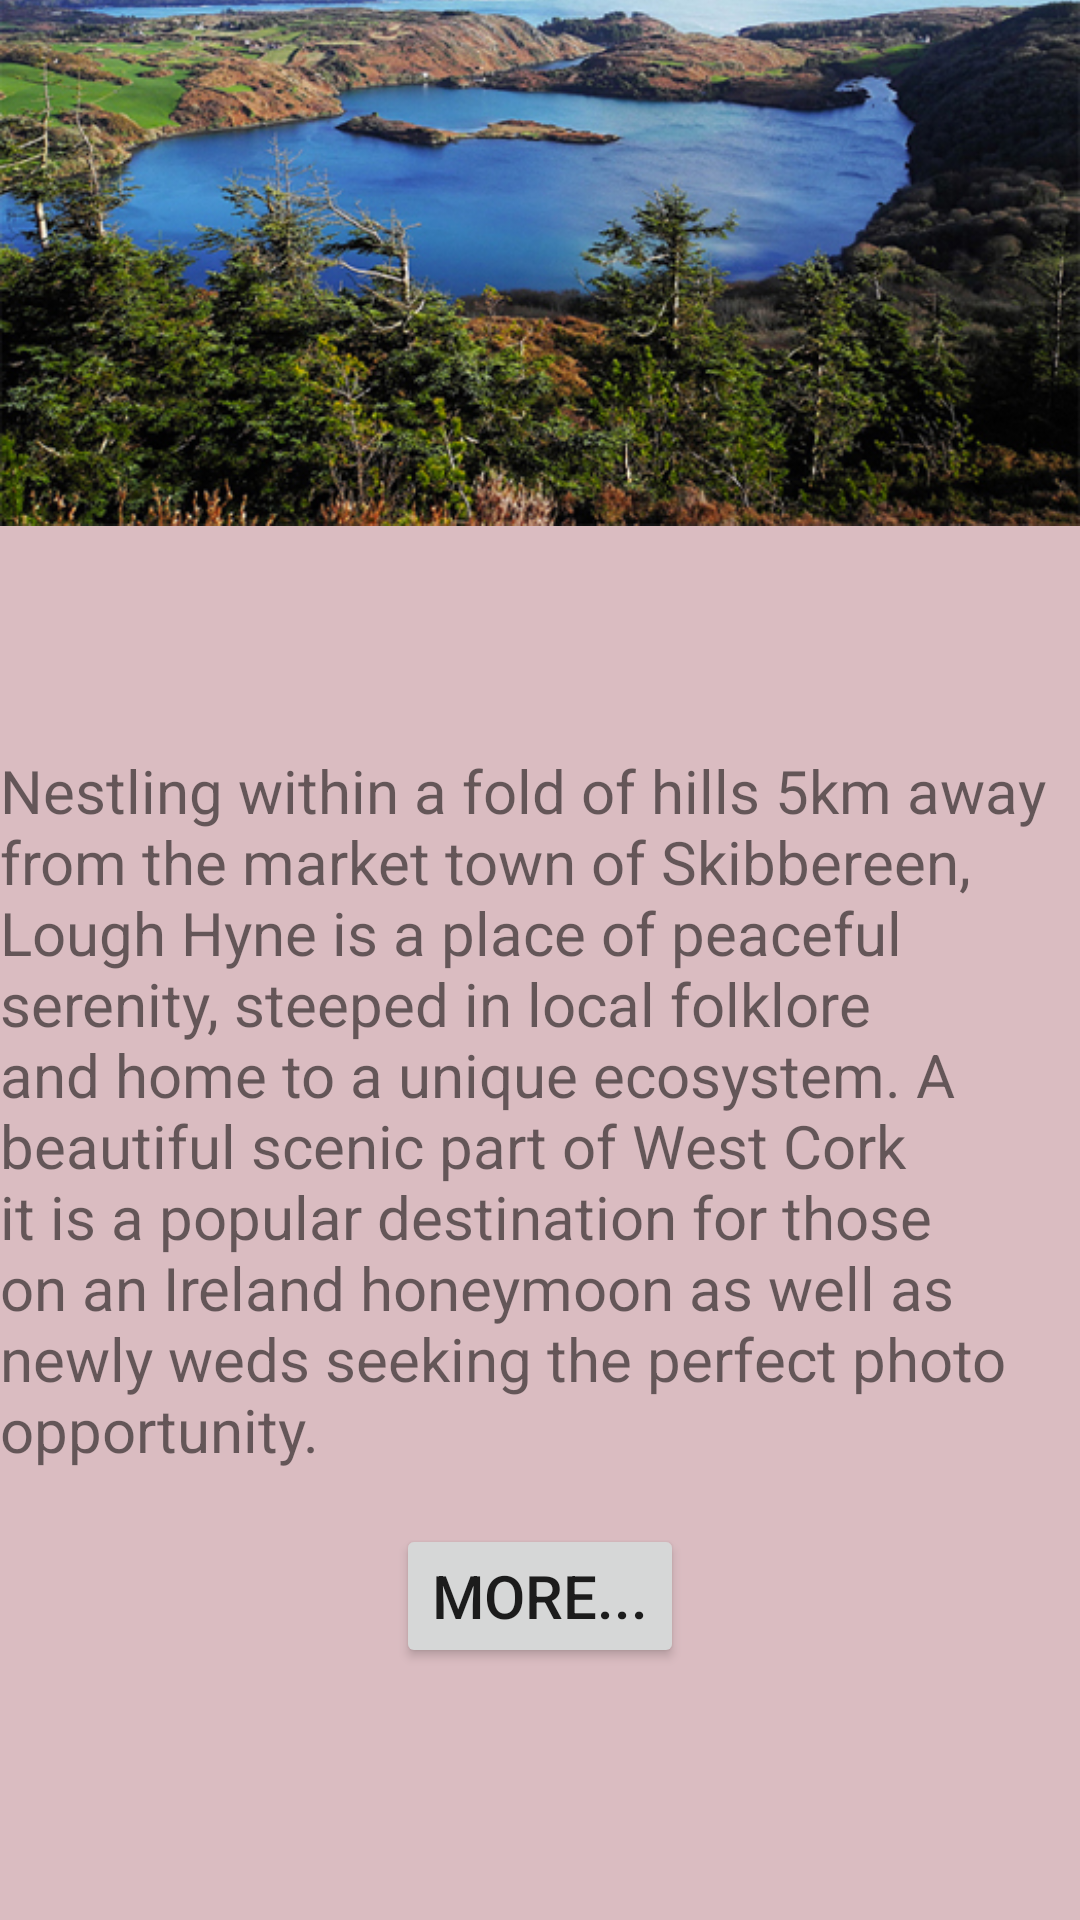

Write the Android layout XML for this screen, with the resource values it uses.
<!-- AndroidManifest.xml: application theme Theme.FinalTourism -->
<!-- res/layout/activity_loch_hyne.xml -->
<?xml version="1.0" encoding="utf-8"?>
<androidx.constraintlayout.widget.ConstraintLayout xmlns:android="http://schemas.android.com/apk/res/android"
    xmlns:app="http://schemas.android.com/apk/res-auto"
    xmlns:tools="http://schemas.android.com/tools"
    android:layout_width="match_parent"
    android:layout_height="match_parent"
    android:background="#DABCC1"
    tools:context=".LochHyneActivity">

    <ImageView
        android:id="@+id/imageView10"
        android:layout_width="wrap_content"
        android:layout_height="wrap_content"
        android:layout_marginBottom="403dp"
        app:layout_constraintBottom_toBottomOf="parent"
        app:layout_constraintStart_toStartOf="parent"
        app:srcCompat="@drawable/img_11" />

    <TextView
        android:id="@+id/hyneTextview"
        android:layout_width="wrap_content"
        android:layout_height="wrap_content"
        android:layout_marginTop="13dp"
        android:text="Nestling within a fold of hills 5km away from the market town of Skibbereen, Lough Hyne is a place of peaceful serenity, steeped in local folklore and home to a unique ecosystem. A beautiful scenic part of West Cork it is a popular destination for those on an Ireland honeymoon as well as newly weds seeking the perfect photo opportunity."
        android:textSize="20sp"
        app:layout_constraintStart_toStartOf="parent"
        app:layout_constraintTop_toBottomOf="@+id/imageView10" />

    <Button
        android:id="@+id/hyneMore"
        android:layout_width="wrap_content"
        android:layout_height="wrap_content"
        android:layout_marginBottom="84dp"
        android:text="More..."
        android:textSize="20sp"
        app:layout_constraintBottom_toBottomOf="parent"
        app:layout_constraintEnd_toEndOf="parent"
        app:layout_constraintStart_toStartOf="parent" />

</androidx.constraintlayout.widget.ConstraintLayout>
<!-- resources referenced by this layout -->
<resources>
  <!-- drawable img_11: png bitmap (drawable, 459853 bytes) -->
  <style name="Theme.FinalTourism" parent="Theme.MaterialComponents.DayNight.DarkActionBar">
          
          <item name="colorPrimary">@color/purple_500</item>
          <item name="colorPrimaryVariant">@color/purple_700</item>
          <item name="colorOnPrimary">@color/white</item>
          
          <item name="colorSecondary">@color/teal_200</item>
          <item name="colorSecondaryVariant">@color/teal_700</item>
          <item name="colorOnSecondary">@color/black</item>
          
          <item name="android:statusBarColor" tools:targetApi="l">?attr/colorPrimaryVariant</item>
          
      </style>
  <!-- not gathered from this repository: default colours our renderer supplied (Android Studio template values) -->
  <color name="purple_500">#FF6200EE</color>
  <color name="purple_700">#FF3700B3</color>
  <color name="teal_200">#FF03DAC5</color>
  <color name="teal_700">#FF018786</color>
  <color name="black">#FF000000</color>
  <color name="white">#FFFFFFFF</color>
</resources>
